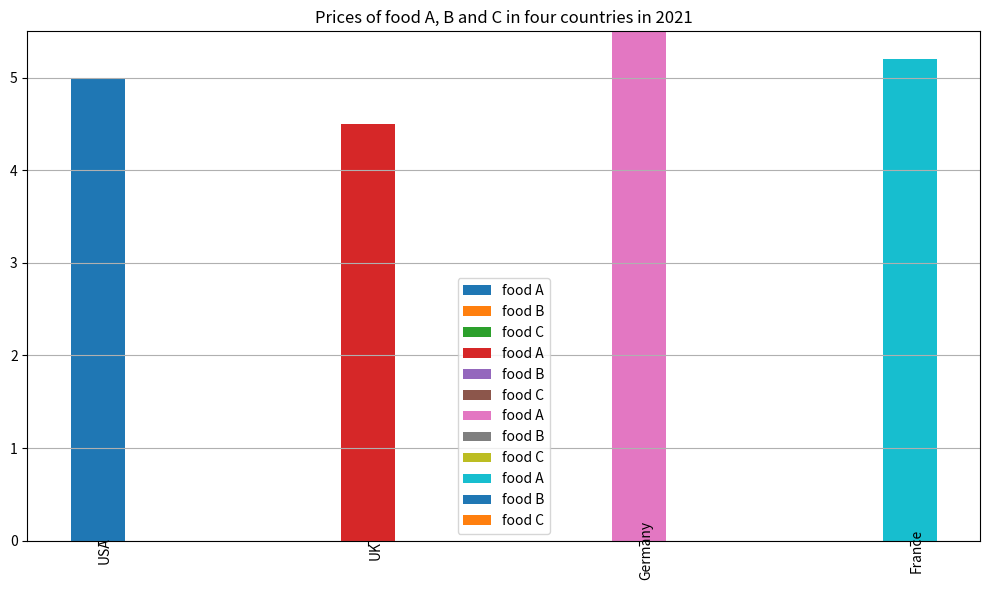

Source code (Python): (Note: this script raises an exception after producing the figure.)

import matplotlib.pyplot as plt
import matplotlib.ticker as ticker

fig, ax = plt.subplots()
fig.set_size_inches(10, 6)
ax.bar('USA', [2,3,5], label='food A', bottom=0, width=0.2, align='center')
ax.bar('USA', [0,0,0], label='food B', bottom=2, width=0.2, align='center')
ax.bar('USA', [0,0,0], label='food C', bottom=5, width=0.2, align='center')
ax.bar('UK', [2.5,3.5,4.5], label='food A', bottom=0, width=0.2, align='center')
ax.bar('UK', [0,0,0], label='food B', bottom=2.5, width=0.2, align='center')
ax.bar('UK', [0,0,0], label='food C', bottom=4.5, width=0.2, align='center')
ax.bar('Germany', [3,4,5.5], label='food A', bottom=0, width=0.2, align='center')
ax.bar('Germany', [0,0,0], label='food B', bottom=3, width=0.2, align='center')
ax.bar('Germany', [0,0,0], label='food C', bottom=5.5, width=0.2, align='center')
ax.bar('France', [2.7,4.2,5.2], label='food A', bottom=0, width=0.2, align='center')
ax.bar('France', [0,0,0], label='food B', bottom=2.7, width=0.2, align='center')
ax.bar('France', [0,0,0], label='food C', bottom=5.2, width=0.2, align='center')
ax.set_title('Prices of food A, B and C in four countries in 2021')
ax.set_xticks(['USA','UK','Germany','France'])
ax.set_xticklabels(['USA','UK','Germany','France'], rotation=90, wrap=True)
ax.yaxis.set_major_locator(ticker.MultipleLocator(1))
ax.grid(axis='y')
ax.legend()
plt.tight_layout()
plt.savefig('bar chart/png/382.png')
plt.clf()
